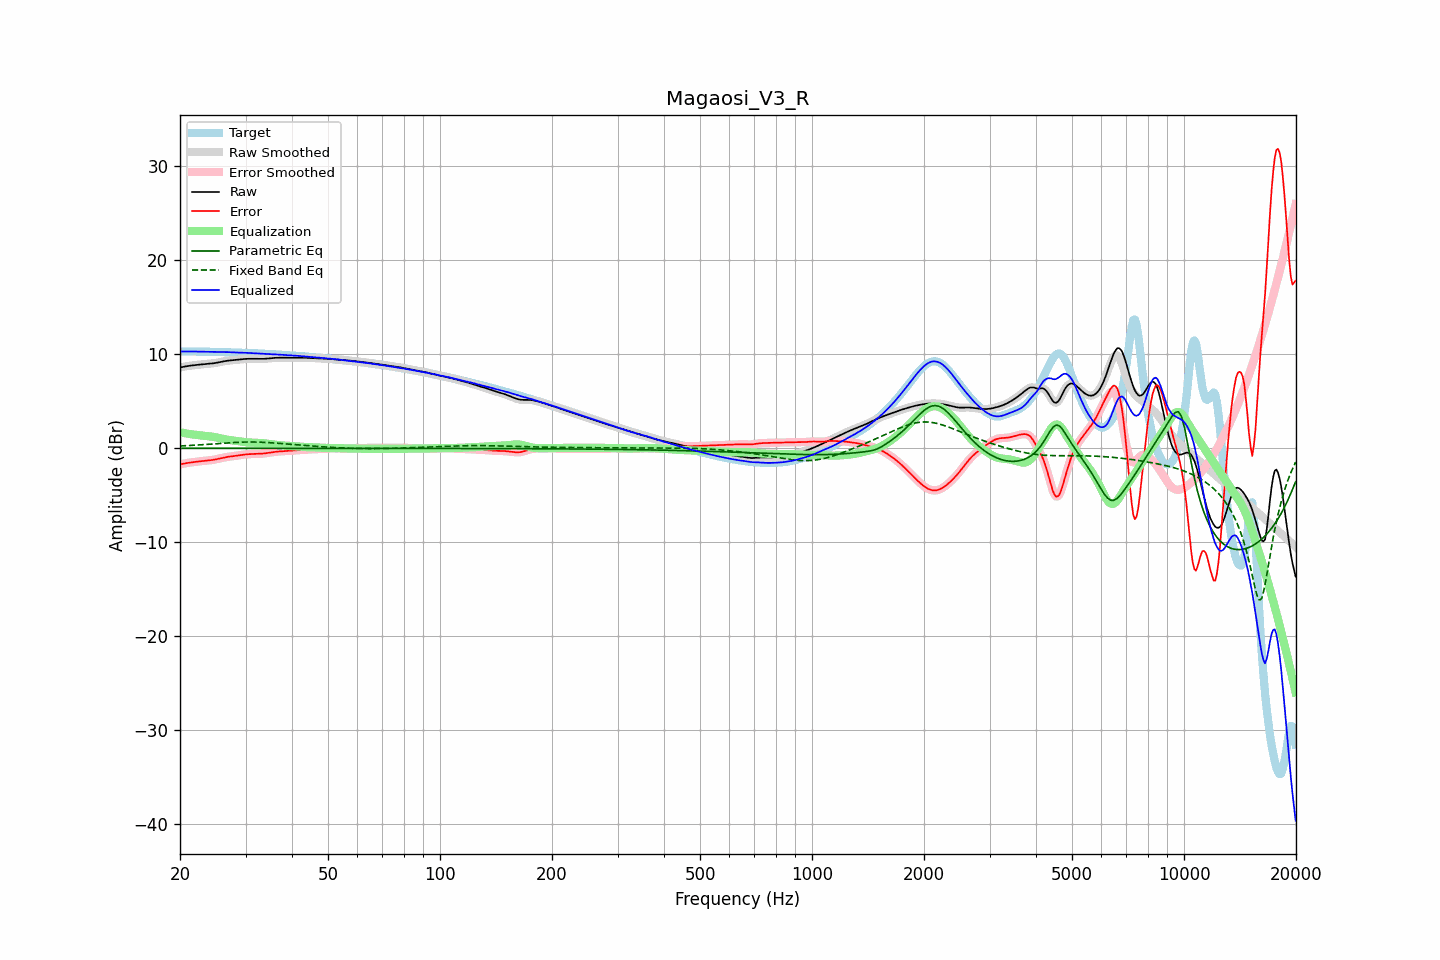

Data behind this chart, as committed beside it:
frequency, raw, error, smoothed, error_smoothed, equalization, parametric_eq, fixed_band_eq, equalized_raw, equalized_smoothed, target
20.00, 8.60, -1.70, 8.60, -1.70, 1.70, -0.00, 0.25, 10.30, 10.30, 10.30
20.20, 8.63, -1.67, 8.63, -1.67, 1.67, -0.00, 0.26, 10.30, 10.30, 10.30
20.40, 8.67, -1.64, 8.67, -1.64, 1.64, -0.00, 0.27, 10.30, 10.30, 10.30
20.61, 8.70, -1.61, 8.70, -1.61, 1.61, -0.00, 0.27, 10.31, 10.31, 10.31
20.81, 8.73, -1.58, 8.73, -1.58, 1.58, -0.00, 0.28, 10.31, 10.31, 10.30
21.02, 8.75, -1.55, 8.76, -1.55, 1.55, -0.00, 0.29, 10.30, 10.30, 10.30
21.23, 8.78, -1.52, 8.78, -1.52, 1.52, -0.00, 0.30, 10.30, 10.30, 10.30
21.44, 8.80, -1.50, 8.80, -1.50, 1.50, -0.00, 0.31, 10.30, 10.30, 10.30
21.66, 8.83, -1.47, 8.83, -1.47, 1.47, -0.00, 0.32, 10.30, 10.30, 10.30
21.87, 8.85, -1.45, 8.85, -1.45, 1.45, -0.00, 0.33, 10.30, 10.30, 10.30
22.09, 8.86, -1.43, 8.86, -1.43, 1.43, -0.00, 0.34, 10.29, 10.29, 10.29
22.31, 8.88, -1.41, 8.88, -1.41, 1.41, -0.00, 0.35, 10.29, 10.29, 10.29
22.54, 8.90, -1.39, 8.90, -1.39, 1.39, -0.00, 0.36, 10.29, 10.29, 10.29
22.76, 8.91, -1.37, 8.91, -1.37, 1.37, -0.00, 0.37, 10.29, 10.29, 10.29
22.99, 8.93, -1.35, 8.93, -1.35, 1.36, -0.00, 0.38, 10.29, 10.29, 10.28
23.22, 8.94, -1.34, 8.94, -1.34, 1.34, -0.00, 0.39, 10.28, 10.28, 10.28
23.45, 8.96, -1.32, 8.96, -1.32, 1.32, -0.00, 0.41, 10.28, 10.28, 10.28
23.69, 8.97, -1.30, 8.97, -1.30, 1.30, -0.00, 0.42, 10.28, 10.28, 10.28
23.92, 8.99, -1.29, 8.99, -1.29, 1.29, -0.00, 0.43, 10.28, 10.28, 10.28
24.16, 9.01, -1.27, 9.01, -1.27, 1.26, -0.00, 0.44, 10.27, 10.27, 10.28
24.40, 9.03, -1.24, 9.03, -1.24, 1.24, -0.00, 0.45, 10.27, 10.27, 10.27
24.65, 9.05, -1.22, 9.05, -1.21, 1.21, -0.00, 0.47, 10.26, 10.26, 10.27
24.89, 9.08, -1.18, 9.08, -1.18, 1.18, -0.00, 0.48, 10.26, 10.26, 10.26
25.14, 9.11, -1.15, 9.11, -1.15, 1.14, -0.00, 0.49, 10.25, 10.25, 10.26
25.39, 9.14, -1.11, 9.14, -1.11, 1.11, -0.00, 0.50, 10.25, 10.25, 10.25
25.65, 9.18, -1.07, 9.18, -1.07, 1.07, -0.00, 0.52, 10.25, 10.25, 10.25
25.91, 9.21, -1.03, 9.21, -1.03, 1.03, -0.00, 0.53, 10.25, 10.25, 10.24
26.16, 9.25, -0.99, 9.25, -0.99, 1.00, -0.00, 0.54, 10.24, 10.24, 10.24
26.43, 9.28, -0.96, 9.28, -0.96, 0.96, -0.00, 0.55, 10.24, 10.24, 10.24
26.69, 9.30, -0.93, 9.30, -0.93, 0.93, -0.00, 0.57, 10.24, 10.24, 10.23
26.96, 9.33, -0.90, 9.33, -0.90, 0.90, -0.00, 0.58, 10.23, 10.23, 10.23
27.23, 9.34, -0.88, 9.34, -0.88, 0.88, -0.00, 0.59, 10.22, 10.22, 10.22
27.50, 9.36, -0.86, 9.36, -0.86, 0.86, -0.00, 0.60, 10.21, 10.21, 10.21
27.77, 9.37, -0.84, 9.37, -0.84, 0.83, -0.00, 0.61, 10.20, 10.20, 10.21
28.05, 9.38, -0.82, 9.38, -0.82, 0.81, -0.00, 0.62, 10.19, 10.19, 10.20
28.33, 9.40, -0.79, 9.40, -0.79, 0.79, -0.00, 0.63, 10.19, 10.19, 10.19
28.62, 9.42, -0.77, 9.42, -0.77, 0.76, -0.00, 0.64, 10.18, 10.18, 10.19
28.90, 9.44, -0.74, 9.45, -0.74, 0.74, -0.00, 0.65, 10.18, 10.18, 10.18
29.19, 9.47, -0.71, 9.47, -0.71, 0.71, -0.00, 0.65, 10.18, 10.18, 10.18
29.48, 9.49, -0.68, 9.49, -0.68, 0.69, -0.00, 0.66, 10.18, 10.17, 10.17
29.78, 9.50, -0.66, 9.50, -0.66, 0.67, -0.00, 0.66, 10.17, 10.17, 10.16
30.08, 9.51, -0.64, 9.51, -0.64, 0.65, -0.00, 0.67, 10.16, 10.16, 10.16
30.38, 9.52, -0.63, 9.52, -0.63, 0.63, -0.00, 0.67, 10.15, 10.15, 10.15
30.68, 9.52, -0.62, 9.52, -0.62, 0.62, -0.00, 0.67, 10.14, 10.14, 10.14
30.99, 9.52, -0.61, 9.52, -0.61, 0.61, -0.00, 0.67, 10.13, 10.13, 10.13
31.30, 9.52, -0.60, 9.52, -0.60, 0.60, -0.00, 0.67, 10.13, 10.13, 10.13
31.61, 9.52, -0.60, 9.52, -0.60, 0.60, -0.00, 0.67, 10.12, 10.12, 10.12
31.93, 9.52, -0.59, 9.52, -0.59, 0.59, -0.00, 0.67, 10.11, 10.11, 10.11
32.24, 9.52, -0.59, 9.52, -0.59, 0.59, -0.00, 0.66, 10.10, 10.10, 10.10
32.57, 9.51, -0.58, 9.51, -0.58, 0.58, -0.00, 0.66, 10.09, 10.09, 10.09
32.89, 9.51, -0.57, 9.51, -0.57, 0.57, -0.00, 0.65, 10.08, 10.08, 10.09
33.22, 9.51, -0.56, 9.51, -0.56, 0.56, -0.00, 0.65, 10.07, 10.07, 10.08
33.55, 9.52, -0.55, 9.52, -0.55, 0.54, -0.00, 0.64, 10.06, 10.06, 10.07
33.89, 9.53, -0.53, 9.53, -0.53, 0.53, -0.00, 0.63, 10.05, 10.05, 10.06
34.23, 9.54, -0.51, 9.54, -0.51, 0.50, -0.00, 0.62, 10.05, 10.05, 10.05
34.57, 9.56, -0.48, 9.56, -0.48, 0.48, -0.00, 0.61, 10.04, 10.04, 10.04
34.92, 9.58, -0.46, 9.58, -0.46, 0.46, -0.00, 0.60, 10.03, 10.03, 10.03
35.27, 9.59, -0.43, 9.59, -0.43, 0.43, -0.00, 0.59, 10.02, 10.02, 10.02
35.62, 9.61, -0.40, 9.61, -0.40, 0.41, -0.00, 0.57, 10.01, 10.01, 10.01
35.97, 9.62, -0.38, 9.62, -0.38, 0.38, -0.00, 0.56, 10.00, 10.00, 10.00
... 635 more rows
